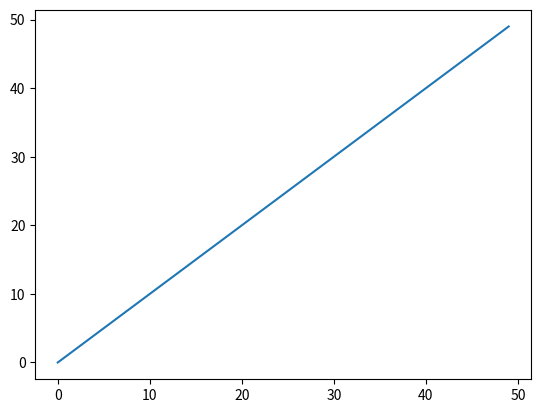

Source code (Python):
# -*- coding: utf-8 -*-

import matplotlib.pyplot as plt
import numpy as np 



X1 = range(0, 50)
plt.plot(X1)
plt.show()
